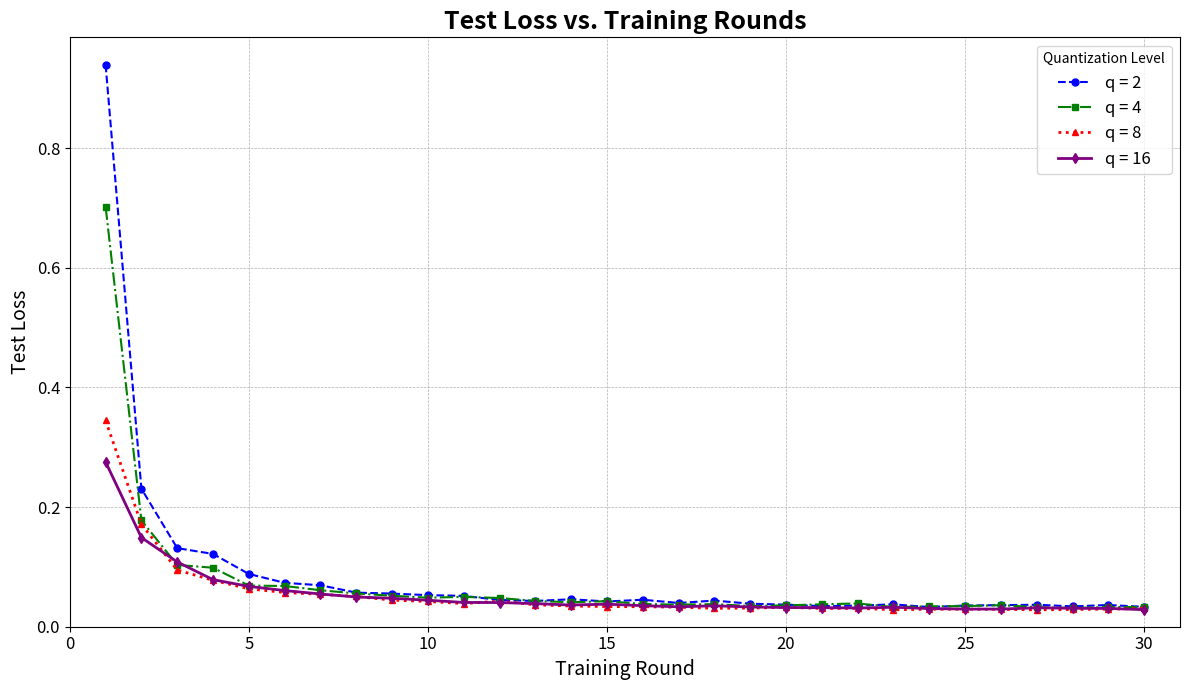

This chart was generated by the following Python code:
import matplotlib.pyplot as plt
import numpy as np

# 1. 实验参数和您提供的损失数据
NUM_ROUNDS = 30
QUANTIZATION_LEVELS = [2, 4, 8, 16]

# 存储损失数据的字典
loss_data = {
    2: [0.9398, 0.2307, 0.1314, 0.1217, 0.0882, 0.0734, 0.0693, 0.0570, 0.0554, 0.0528, 0.0516, 0.0447, 0.0431, 0.0459,
        0.0422, 0.0451, 0.0397, 0.0437, 0.0385, 0.0369, 0.0344, 0.0353, 0.0374, 0.0328, 0.0354, 0.0361, 0.0367, 0.0340,
        0.0363, 0.0332],
    4: [0.7024, 0.1778, 0.1033, 0.0986, 0.0688, 0.0681, 0.0610, 0.0556, 0.0518, 0.0485, 0.0499, 0.0480, 0.0431, 0.0409,
        0.0427, 0.0380, 0.0369, 0.0378, 0.0345, 0.0357, 0.0375, 0.0389, 0.0329, 0.0340, 0.0345, 0.0360, 0.0327, 0.0313,
        0.0329, 0.0330],
    8: [0.3449, 0.1713, 0.0949, 0.0776, 0.0633, 0.0572, 0.0541, 0.0506, 0.0444, 0.0422, 0.0387, 0.0428, 0.0366, 0.0346,
        0.0337, 0.0334, 0.0326, 0.0308, 0.0311, 0.0325, 0.0305, 0.0307, 0.0284, 0.0292, 0.0293, 0.0291, 0.0282, 0.0288,
        0.0294, 0.0307],
    16: [0.2755, 0.1490, 0.1083, 0.0787, 0.0674, 0.0605, 0.0547, 0.0497, 0.0476, 0.0443, 0.0406, 0.0404, 0.0386, 0.0363,
         0.0377, 0.0352, 0.0333, 0.0350, 0.0330, 0.0321, 0.0319, 0.0313, 0.0325, 0.0304, 0.0295, 0.0295, 0.0317, 0.0308,
         0.0306, 0.0285]
}


# 2. 绘图函数
def plot_loss_vs_rounds(data, num_rounds):
    """
    接收损失数据并生成“损失 vs. 训练轮次”图表。
    """
    # 为每条线定义不同的样式，以便清晰区分
    styles = {
        2: {'color': 'blue', 'marker': 'o', 'linestyle': '--', 'linewidth': 1.5},
        4: {'color': 'green', 'marker': 's', 'linestyle': '-.', 'linewidth': 1.5},
        8: {'color': 'red', 'marker': '^', 'linestyle': ':', 'linewidth': 2},
        16: {'color': 'purple', 'marker': 'd', 'linestyle': '-', 'linewidth': 2}
    }

    # 生成 x 轴的轮次数据
    rounds = np.arange(1, num_rounds + 1)

    # 创建图表
    plt.figure(figsize=(12, 7))

    # 循环遍历每个量化水平并绘制其损失曲线
    for q_level in QUANTIZATION_LEVELS:
        plt.plot(rounds, data[q_level],
                 label=f'q = {q_level}',
                 color=styles[q_level]['color'],
                 marker=styles[q_level]['marker'],
                 linestyle=styles[q_level]['linestyle'],
                 linewidth=styles[q_level]['linewidth'],
                 markersize=5)

    # 设置图表的标题、坐标轴标签等
    plt.title('Test Loss vs. Training Rounds', fontsize=18, fontweight='bold')
    plt.xlabel('Training Round', fontsize=14)
    plt.ylabel('Test Loss', fontsize=14)
    plt.legend(title='Quantization Level', fontsize=12)
    plt.grid(True, which='both', linestyle='--', linewidth=0.5)

    # 设置坐标轴刻度，使其更易读
    plt.xticks(np.arange(0, num_rounds + 1, 5), fontsize=12)
    plt.yticks(fontsize=12)
    plt.xlim(0, num_rounds + 1)
    plt.ylim(bottom=0)

    # 优化布局，防止标签重叠
    plt.tight_layout()

    # 保存图像到文件
    output_filename = "loss_vs_rounds_chart.png"
    plt.savefig(output_filename, dpi=300)

    # 在屏幕上显示图表
    plt.show()

    print(f"图表已成功保存为: {output_filename}")


# 3. 主程序入口
if __name__ == "__main__":
    plot_loss_vs_rounds(loss_data, NUM_ROUNDS)